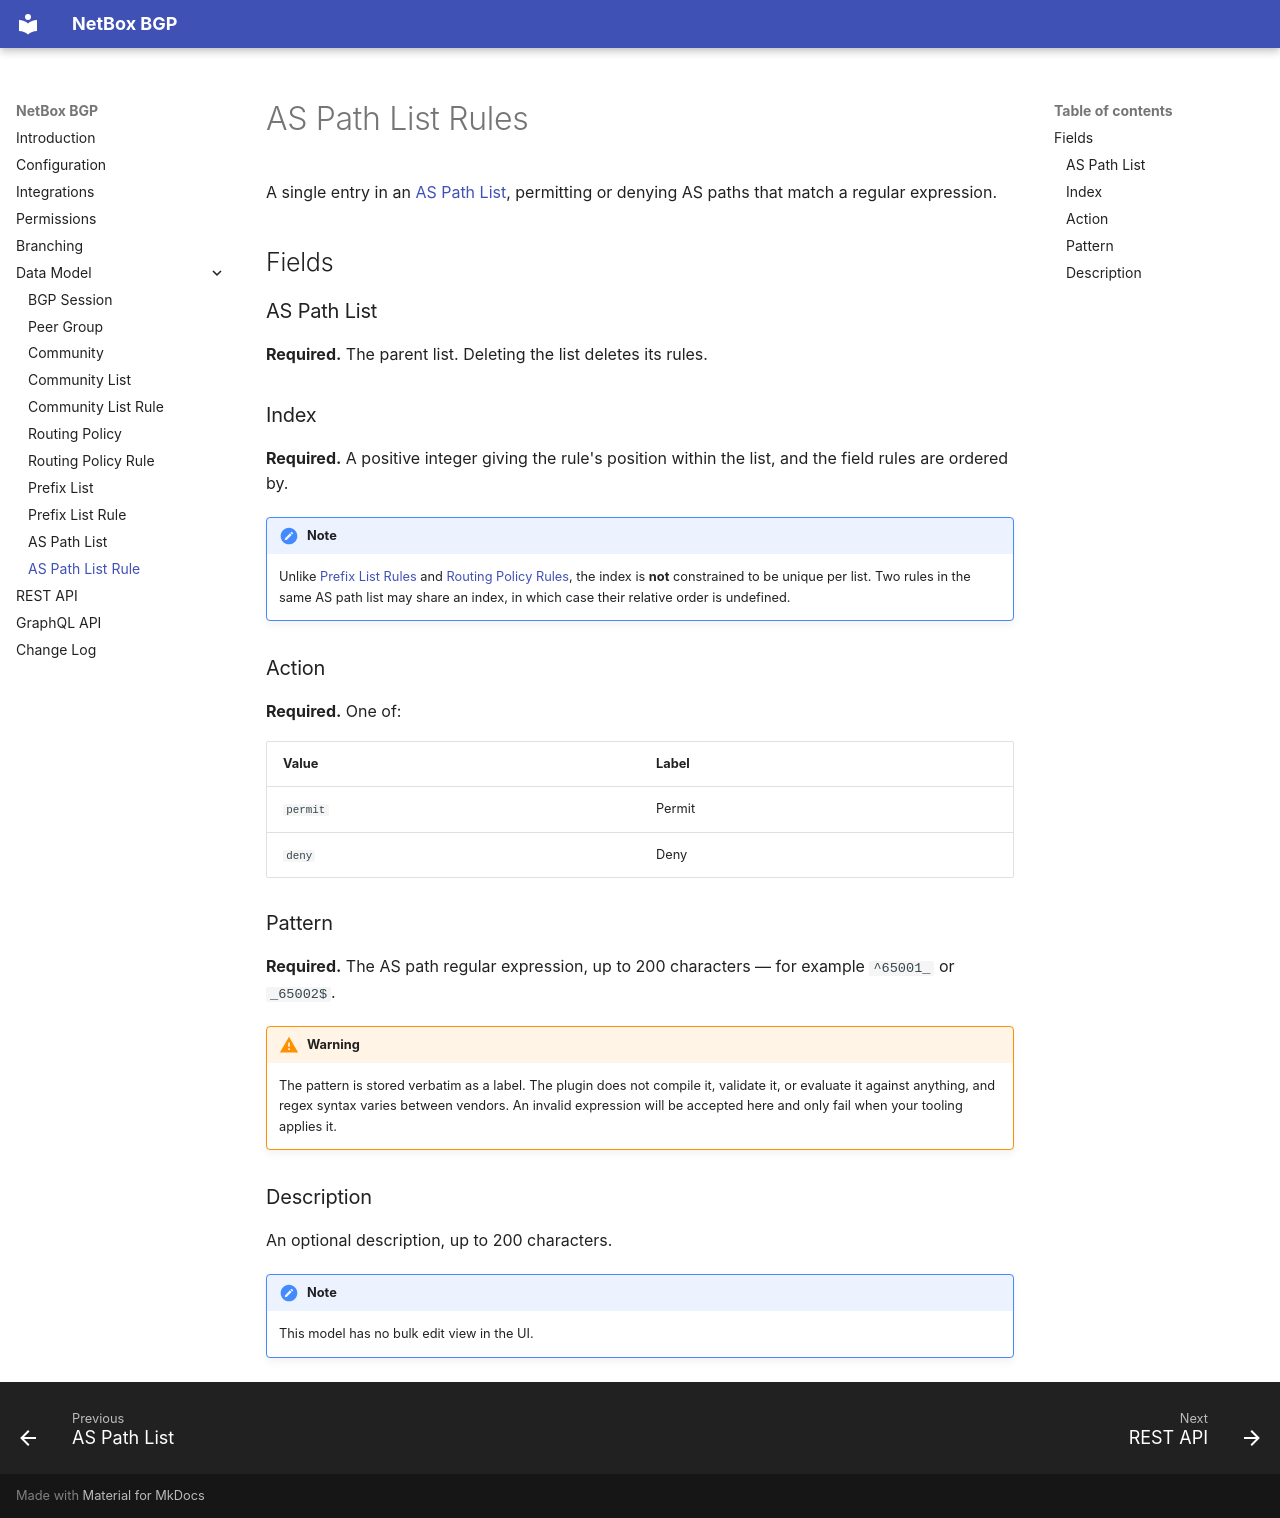

repository: netbox-community/netbox-bgp · page: models/aspathlistrule/index.html · generator: mkdocs

# AS Path List Rules

A single entry in an [AS Path List](./aspathlist.md), permitting or denying AS paths that
match a regular expression.

## Fields

### AS Path List

**Required.** The parent list. Deleting the list deletes its rules.

### Index

**Required.** A positive integer giving the rule's position within the list, and the field
rules are ordered by.

!!! note
    Unlike [Prefix List Rules](./prefixlistrule.md#index) and
    [Routing Policy Rules](./routingpolicyrule.md#index), the index is **not** constrained
    to be unique per list. Two rules in the same AS path list may share an index, in which
    case their relative order is undefined.

### Action

**Required.** One of:

| Value    | Label  |
|----------|--------|
| `permit` | Permit |
| `deny`   | Deny   |

### Pattern

**Required.** The AS path regular expression, up to 200 characters — for example
`^65001_` or `_65002$`.

!!! warning
    The pattern is stored verbatim as a label. The plugin does not compile it, validate it,
    or evaluate it against anything, and regex syntax varies between vendors. An invalid
    expression will be accepted here and only fail when your tooling applies it.

### Description

An optional description, up to 200 characters.

!!! note
    This model has no bulk edit view in the UI.
